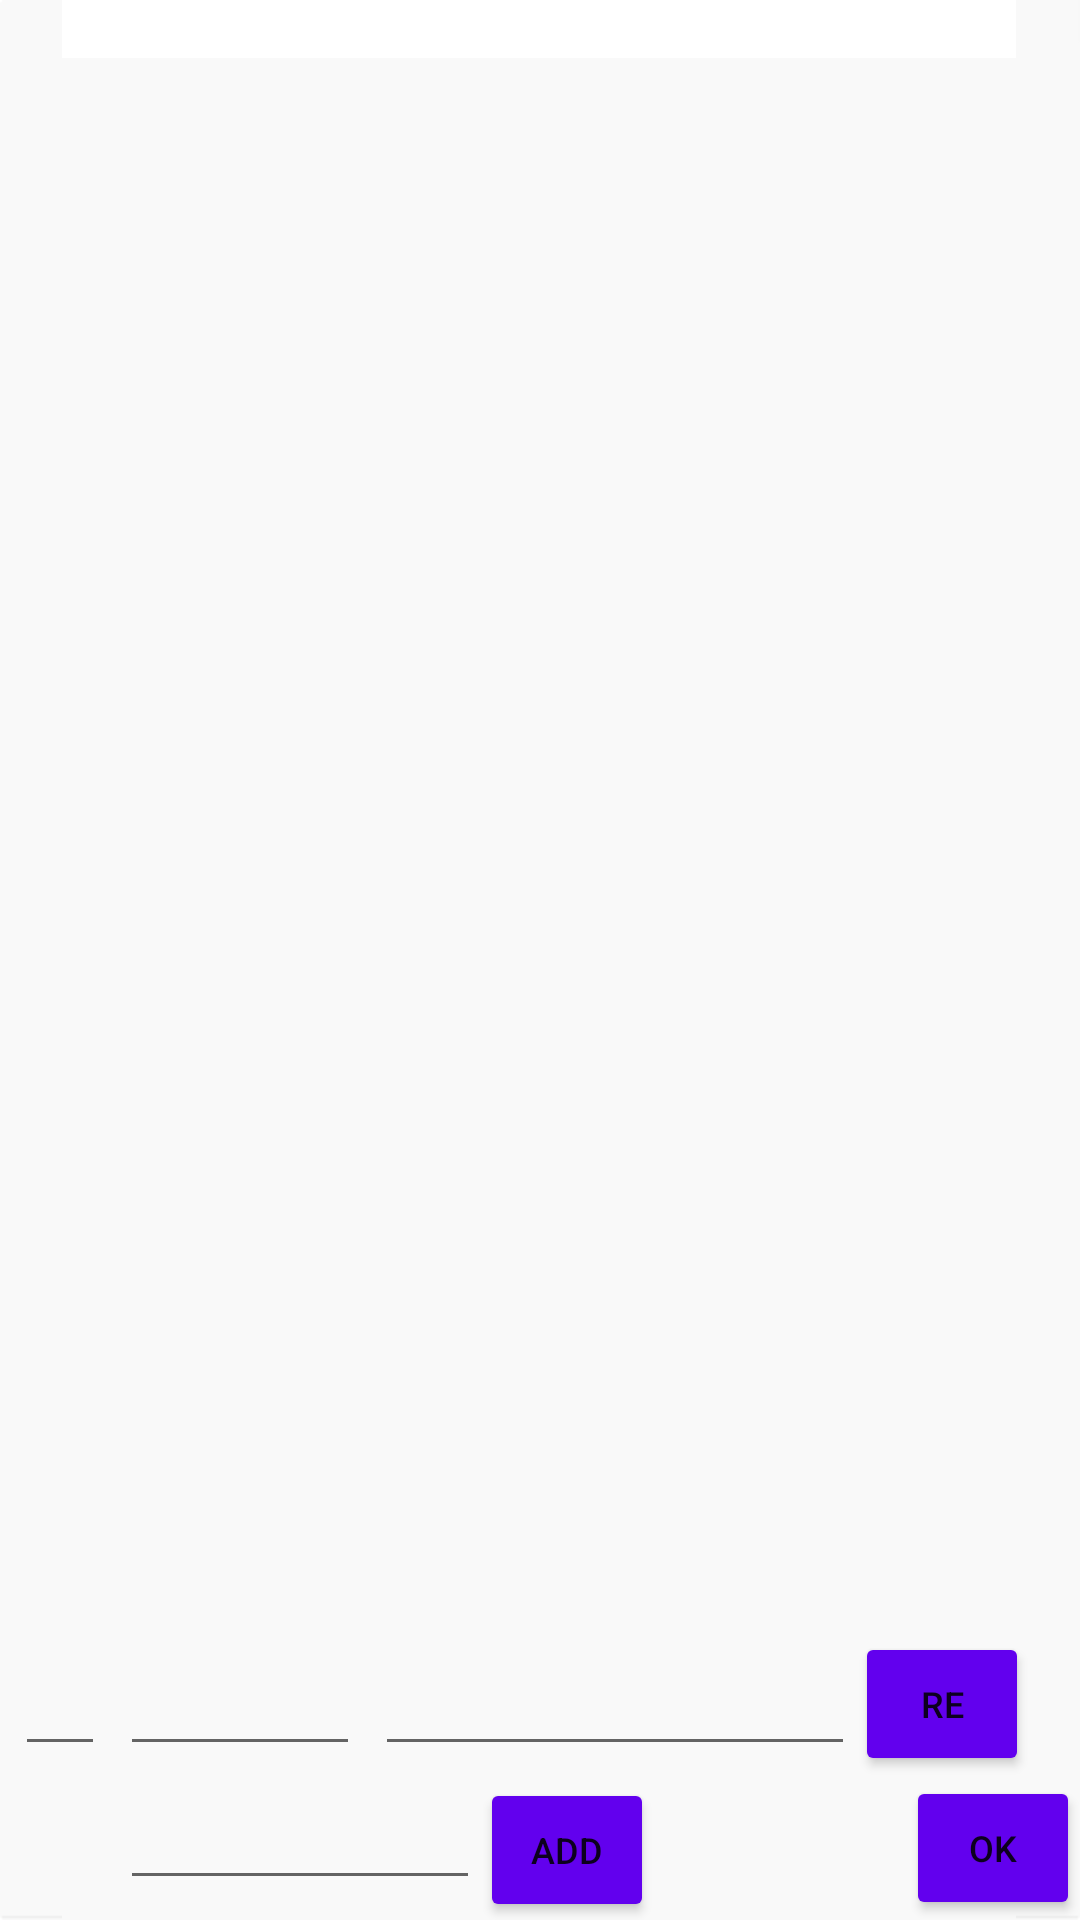

Android layout source for this screen:
<!-- AndroidManifest.xml: fallback theme Theme.MaterialComponents.DayNight.NoActionBar -->
<!-- res/layout/fragment_dialog_clan.xml -->
<?xml version="1.0" encoding="utf-8"?>
<LinearLayout xmlns:android="http://schemas.android.com/apk/res/android"
    android:orientation="vertical" android:layout_width="match_parent"
    android:layout_height="match_parent" style="@style/BaseActivityStyle"
    android:minWidth="300dp" android:minHeight="600dp" >
    <LinearLayout
        android:layout_width="match_parent"
        android:layout_height="50dp"
        android:orientation="horizontal">
        <LinearLayout
            android:layout_width="0px"
            android:layout_weight="1"
            android:orientation="vertical"
            android:layout_height="wrap_content">
            <LinearLayout
                android:layout_width="match_parent"
                android:layout_height="wrap_content">
                <TextView
                    android:layout_width="wrap_content"
                    android:layout_height="wrap_content"
                    android:id="@+id/tv_name"/>

                <TextView
                    android:layout_width="wrap_content"
                    android:layout_height="wrap_content"
                    android:layout_marginStart="10dp"
                    android:id="@+id/tv_xiuwei"/>
            </LinearLayout>
            <LinearLayout
                android:layout_width="match_parent"
                android:layout_height="wrap_content">
                <TextView
                    android:layout_width="wrap_content"
                    android:layout_height="wrap_content"
                    android:id="@+id/tv_zhu"/>
            </LinearLayout>
        </LinearLayout>
        <LinearLayout
            android:layout_width="0px"
            android:layout_weight="1"
            android:gravity="end"
            android:layout_marginEnd="10dp"
            android:layout_height="50dp">

            <RelativeLayout
                android:layout_width="50dp"
                android:layout_height="50dp">
                <TextView
                    android:layout_width="wrap_content"
                    android:layout_height="wrap_content"
                    android:layout_centerInParent="true"
                    android:id="@+id/iv_crest_name" />
                <LinearLayout
                    android:layout_width="match_parent"
                    android:layout_height="match_parent"
                    android:orientation="vertical"
                    android:id="@+id/ll_crest">
                </LinearLayout>
            </RelativeLayout>
        </LinearLayout>
    </LinearLayout>

    <LinearLayout
        android:layout_width="match_parent"
        android:layout_height="0dp"
        android:layout_weight="1"
        android:layout_marginTop="5dp"
        android:layout_marginBottom="5dp">
        <androidx.recyclerview.widget.RecyclerView
            android:layout_width="match_parent"
            android:layout_height="match_parent"
            android:cacheColorHint="#00000000"
            android:layout_margin="5dp"
            android:divider="?attr/colorGridSecondary"
            android:dividerHeight="1px"
            android:fastScrollEnabled="true"
            android:id="@+id/lv_person">
        </androidx.recyclerview.widget.RecyclerView>
    </LinearLayout>
    <LinearLayout
        android:layout_width="match_parent"
        android:layout_height="wrap_content"
        android:orientation="horizontal"
        android:gravity="center_vertical">
            <EditText
                android:layout_width="30dp"
                android:layout_height="wrap_content"
                android:layout_marginStart="5dp"
                android:inputType="number"
                android:id="@+id/et_crest" />
            <EditText
                android:layout_width="80dp"
                android:layout_height="wrap_content"
                android:layout_marginStart="5dp"
                android:id="@+id/et_nickName" />
            <EditText
                android:layout_width="160dp"
                android:layout_height="wrap_content"
                android:layout_marginStart="5dp"
                android:id="@+id/et_name" />
            <Button
                android:layout_width="wrap_content"
                android:layout_height="wrap_content"
                style="@style/ButtonMiddle"
                android:id="@+id/btn_change"
                android:text="Re"/>
    </LinearLayout>
    <LinearLayout
        android:layout_width="match_parent"
        android:layout_height="wrap_content"
        android:orientation="horizontal"
        android:gravity="center_vertical">
        <LinearLayout
            android:layout_width="40dp"
            android:layout_height="wrap_content"
            android:gravity="start">
            <TextView
                android:layout_width="wrap_content"
                android:layout_height="wrap_content"
                android:layout_marginStart="10dp"
                android:id="@+id/tv_total"/>
        </LinearLayout>
        <LinearLayout
            android:layout_width="0dp"
            android:layout_height="wrap_content"
            android:layout_weight="1">
            <EditText
                android:layout_width="120dp"
                android:layout_height="wrap_content"
                android:id="@+id/et_abdicate" />
            <Button
                android:layout_width="wrap_content"
                android:layout_height="wrap_content"
                style="@style/ButtonMiddle"
                android:id="@+id/btn_add"
                android:text="ADD"/>
        </LinearLayout>

        <LinearLayout
            android:layout_width="wrap_content"
            android:layout_height="wrap_content"
            android:gravity="end">
            <Button
                android:layout_width="wrap_content"
                android:layout_height="wrap_content"
                android:layout_marginStart="5dp"
                style="@style/ButtonMiddle"
                android:id="@+id/btn_close"
                android:text="OK"/>
        </LinearLayout>
    </LinearLayout>
</LinearLayout>
<!-- resources referenced by this layout -->
<resources>
  <style name="BaseActivityStyle">
          <item name="android:background">@drawable/main_content_bg_normal</item>
      </style>
  <style name="ButtonMiddle" parent="BaseButtonStyle">
          <item name="android:padding">0dp</item>
          <item name="android:textSize">12sp</item>
          <item name="android:minHeight">48dip</item>
          <item name="android:minWidth">58dip</item>
      </style>
  <style name="BaseButtonStyle" parent="Widget.AppCompat.Button">
          <item name="android:textColor">?attr/colorFontPrimary</item>
      </style>
</resources>
